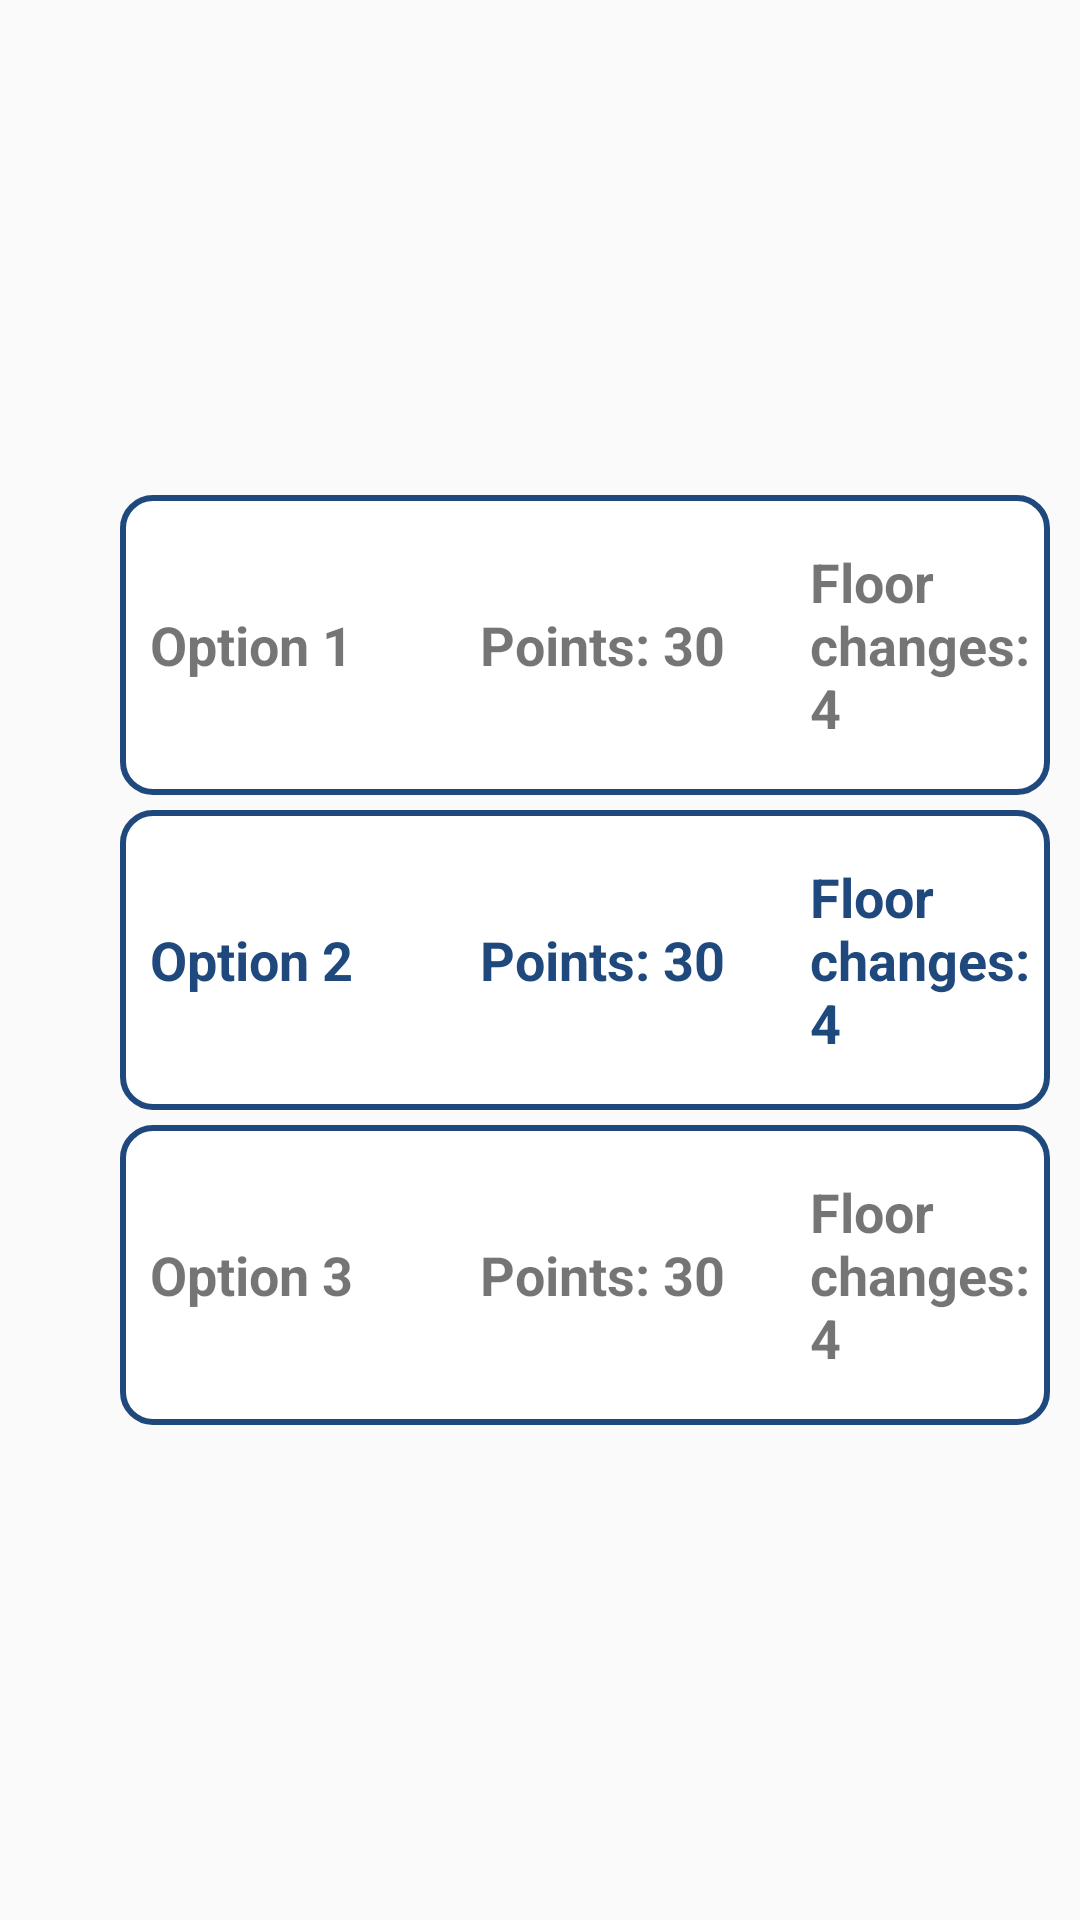

Write the Android layout XML for this screen, with the resource values it uses.
<!-- AndroidManifest.xml: application theme AppTheme -->
<!-- res/layout/activity_choose_path.xml -->
<RelativeLayout xmlns:android="http://schemas.android.com/apk/res/android"
    xmlns:tools="http://schemas.android.com/tools" android:layout_width="match_parent"
    android:layout_height="match_parent" android:paddingLeft="@dimen/activity_horizontal_margin"
    android:paddingRight="@dimen/activity_horizontal_margin"
    android:paddingTop="@dimen/activity_vertical_margin"
    android:paddingBottom="@dimen/activity_vertical_margin"
    tools:context="com.example.matthew.newapplication.ChoosePath">

    <RelativeLayout
        android:id="@+id/button_2"
        android:clickable="true"
        android:layout_width="380dp"
        android:layout_height="100dp"
        android:layout_centerVertical="true"
        android:layout_alignParentLeft="true"
        android:layout_marginBottom="5dp"
        android:layout_marginTop="5dp"
        android:layout_marginLeft="30dp"
        android:background="@drawable/round_button_blue_outline">
        

        <TextView
            android:id="@+id/textView2"
            android:layout_width="100dp"
            android:layout_height="wrap_content"
            android:layout_centerVertical="true"
            android:layout_alignParentLeft="true"
            android:text="Option 2"
            android:layout_marginLeft="10dp"
            android:textStyle="bold"
            android:textColor="#1F497D"
            android:textSize="18dp"/>

        <TextView
            android:id="@+id/button2points"
            android:layout_width="100dp"
            android:layout_height="wrap_content"
            android:layout_centerVertical="true"
            android:layout_toRightOf="@+id/textView2"
            android:layout_marginLeft="10dp"
            android:text="Points: 30"
            android:textStyle="bold"
            android:textColor="#1F497D"
            android:textSize="18dp"/>

        <TextView
            android:id="@+id/button2time"
            android:layout_width="wrap_content"
            android:layout_height="wrap_content"
            android:layout_centerVertical="true"
            android:layout_toRightOf="@+id/button2points"
            android:layout_marginLeft="10dp"
            android:text="Floor changes: 4"
            android:textStyle="bold"
            android:textColor="#1F497D"
            android:textSize="18dp"/>

        </RelativeLayout>

    <RelativeLayout
        android:id="@+id/button_1"
        android:clickable="true"
        android:layout_width="380dp"
        android:layout_height="100dp"
        android:layout_alignParentLeft="true"
        android:layout_marginLeft="30dp"
        android:layout_above="@+id/button_2"
        android:background="@drawable/round_button_blue_outline">

        <TextView
            android:id="@+id/textView1"
            android:layout_width="100dp"
            android:layout_height="wrap_content"
            android:layout_centerVertical="true"
            android:layout_alignParentLeft="true"
            android:text="Option 1"
            android:layout_marginLeft="10dp"
            android:textStyle="bold"
            android:textSize="18dp"/>

        <TextView
            android:id="@+id/button1points"
            android:layout_width="100dp"
            android:layout_height="wrap_content"
            android:layout_centerVertical="true"
            android:layout_toRightOf="@+id/textView1"
            android:layout_marginLeft="10dp"
            android:text="Points: 30"
            android:textStyle="bold"
            android:textSize="18dp"/>

        <TextView
            android:id="@+id/button1time"
            android:layout_width="wrap_content"
            android:layout_height="wrap_content"
            android:layout_centerVertical="true"
            android:layout_toRightOf="@+id/button1points"
            android:layout_marginLeft="10dp"
            android:text="Floor changes: 4"
            android:textStyle="bold"
            android:textSize="18dp"/>

    </RelativeLayout>

    <RelativeLayout
        android:id="@+id/button_3"
        android:clickable="true"
        android:layout_width="380dp"
        android:layout_height="100dp"
        android:layout_alignParentLeft="true"
        android:layout_marginLeft="30dp"
        android:layout_below="@+id/button_2"
        android:background="@drawable/round_button_blue_outline">

        <TextView
            android:id="@+id/textView3"
            android:layout_width="100dp"
            android:layout_height="wrap_content"
            android:layout_centerVertical="true"
            android:layout_alignParentLeft="true"
            android:text="Option 3"
            android:layout_marginLeft="10dp"
            android:textStyle="bold"
            android:textSize="18dp"/>

        <TextView
            android:id="@+id/button3points"
            android:layout_width="100dp"
            android:layout_height="wrap_content"
            android:layout_centerVertical="true"
            android:layout_toRightOf="@+id/textView3"
            android:layout_marginLeft="10dp"
            android:text="Points: 30"
            android:textStyle="bold"
            android:textSize="18dp"/>

        <TextView
            android:id="@+id/button3time"
            android:layout_width="wrap_content"
            android:layout_height="wrap_content"
            android:layout_centerVertical="true"
            android:layout_toRightOf="@+id/button3points"
            android:layout_marginLeft="10dp"
            android:text="Floor changes: 4"
            android:textStyle="bold"
            android:textSize="18dp"/>

    </RelativeLayout>


    
        
        
        
        
        


</RelativeLayout>
<!-- resources referenced by this layout -->
<resources>
  <dimen name="activity_horizontal_margin">10dp</dimen>
  <dimen name="activity_vertical_margin">16dp</dimen>
  <!-- drawable round_button_blue_outline (drawable) -->
  <?xml version="1.0" encoding="utf-8"?>
   
   <shape xmlns:android="http://schemas.android.com/apk/res/android" 
   android:padding="10dp" 
   android:shape="rectangle" >
   
   <solid android:color="@color/button_color1"/>
    
   <corners 
   android:bottomLeftRadius="10dp"
   android:bottomRightRadius="10dp"
   android:topLeftRadius="10dp"
   android:topRightRadius="10dp"
   />
   
   <stroke android:color="#1F497D" android:width="2dp" />
   
  </shape>
  <style name="AppTheme" parent="Theme.AppCompat.Light.NoActionBar">
          
      </style>
</resources>
